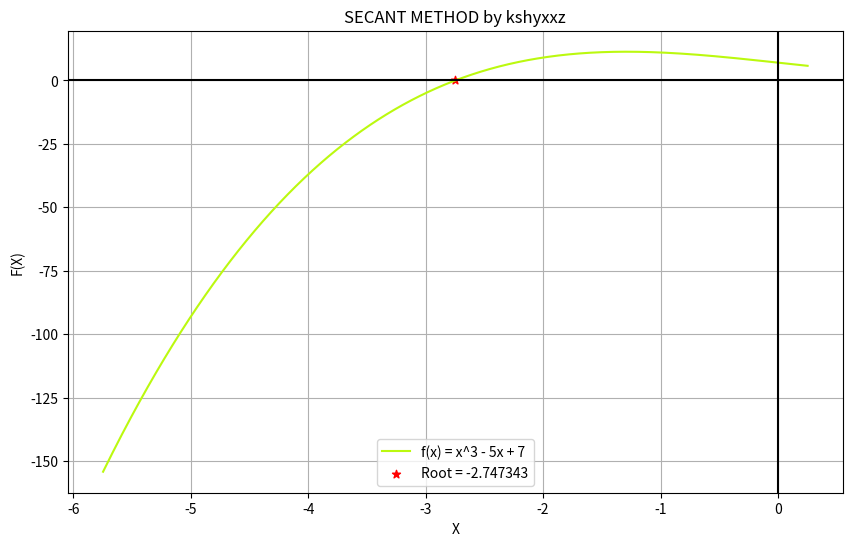

Here is the Python script that generated this plot:
# Import necessary libraries
import numpy as np                    # For numerical operations
import matplotlib.pyplot as plt       # For plotting the function and root

# Define the function whose root we want to find: f(x) = x³ - 5x + 7
def f(x):
    return x**3 - 5*x + 7

# Secant Method implementation
def secant(x0, x1, e):
    print('\n*** SECANT METHOD IMPLEMENTATION ***')
    condition = True                  # A condition flag to control loop execution

    # Iterate until the condition (tolerance not met) is satisfied
    while condition:
        # Check for zero denominator (to avoid division by zero)
        if f(x0) == f(x1):
            print('Divide by zero error!')
            break

        # Apply Secant Method formula:
        # x2 = x0 - [(x1 - x0) * f(x0)] / [f(x1) - f(x0)]
        x2 = x0 - (x1 - x0) * f(x0) / (f(x1) - f(x0))

        # Print the current approximation and its function value
        print('x2 = %0.6f and f(x2) = %0.6f' % (x2, f(x2)))

        # Update x0 and x1 for the next iteration
        x0 = x1
        x1 = x2

        # Check whether the result is within the acceptable error (tolerance)
        condition = abs(f(x2)) > e

    # Print the final root after convergence
    print('\nRequired root is: %0.8f' % x2)
    return x2                         # Return the computed root

# Initial guesses for the root
x0_val = -2.0
x1_val = -3.0

# Acceptable error (tolerance)
e_val = 0.0001

# Call the secant function to find the root
root = secant(x0_val, x1_val, e_val)

# Create x values for plotting the function around the root
x_vals = np.linspace(root - 3, root + 3, 600)
y_vals = f(x_vals)

# Plotting the function and the root
plt.figure(figsize=(10, 6))                              # Set figure size
plt.plot(x_vals, y_vals, label='f(x) = x^3 - 5x + 7', color="#BBF90F")  # Plot the function
plt.title("SECANT METHOD by kshyxxz")                   # Title of the plot
plt.xlabel("X")                                          # Label x-axis
plt.ylabel("F(X)")                                       # Label y-axis

# Mark the root found by the secant method
plt.scatter(root, 0, color="red", marker="*", label=f'Root = {root:.6f}')

# Add grid and axes lines for better visualization
plt.grid(True)
plt.axhline(0, color='black')    # X-axis
plt.axvline(0, color='black')    # Y-axis

# Show legend and plot
plt.legend()
plt.show()
